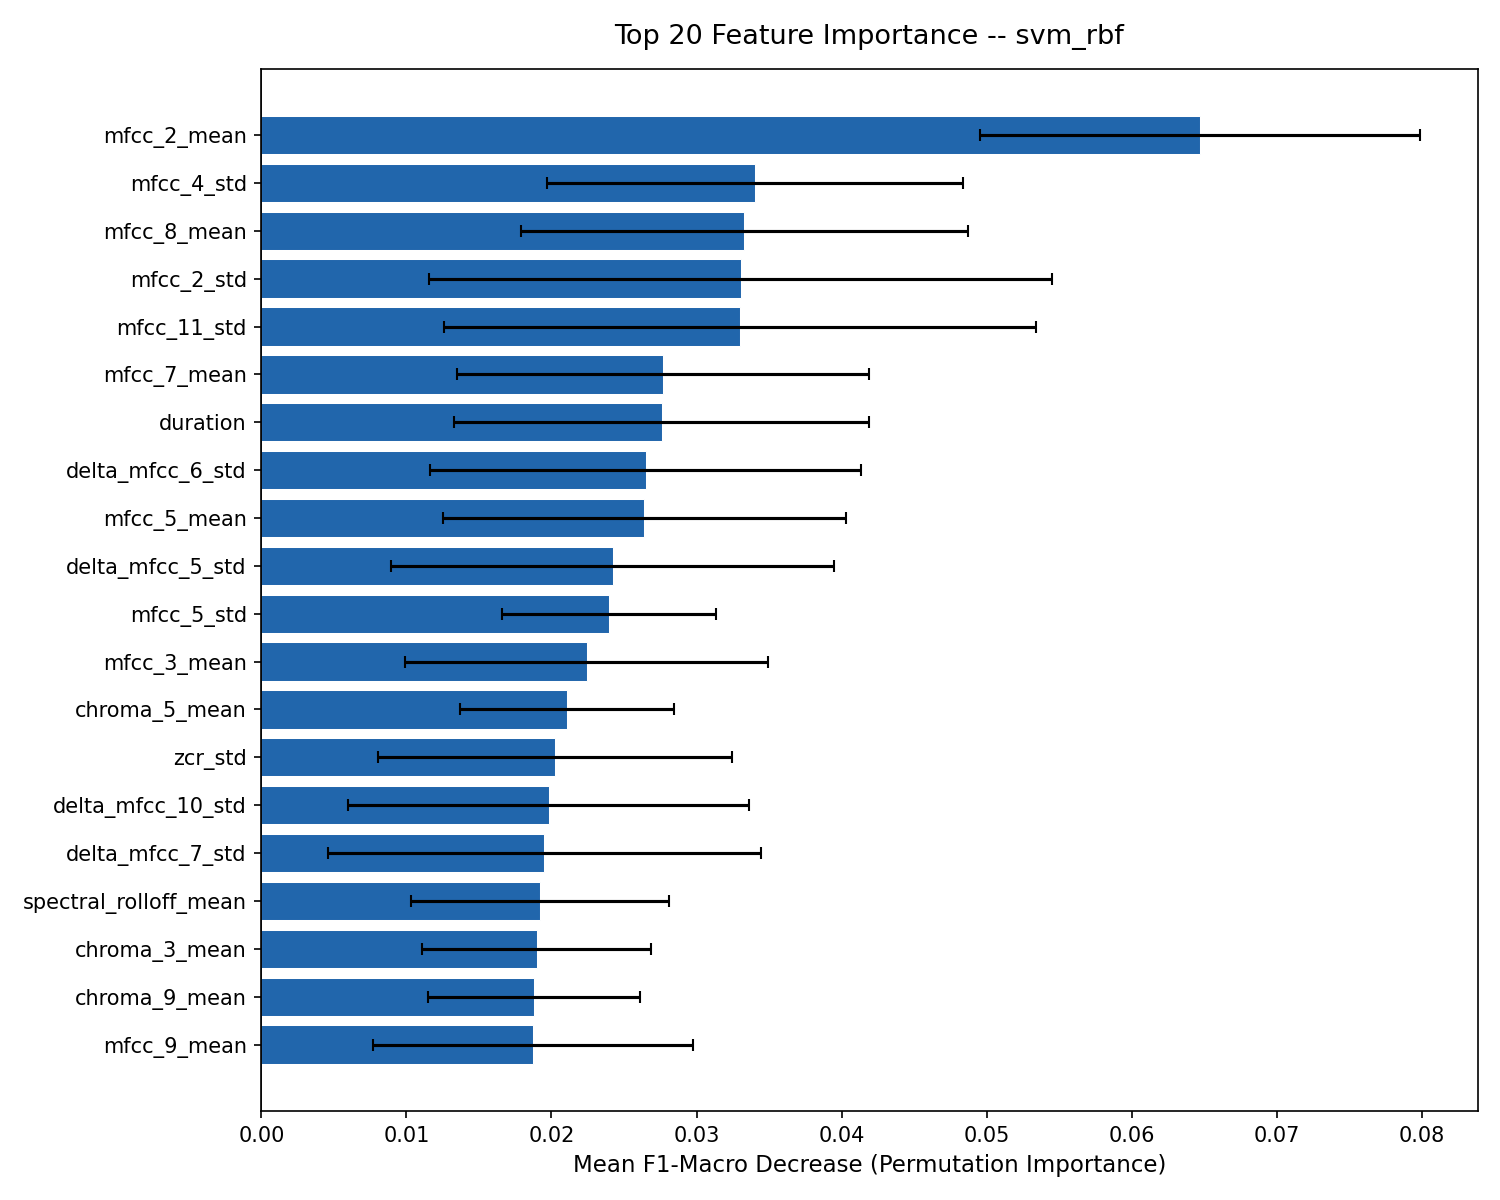

Data behind this chart, as committed beside it:
feature, importance_mean, importance_std
mfcc_2_mean, 0.06471, 0.01513
mfcc_4_std, 0.03403, 0.01433
mfcc_8_mean, 0.0333, 0.01539
mfcc_2_std, 0.03305, 0.02146
mfcc_11_std, 0.033, 0.02041
mfcc_7_mean, 0.02769, 0.01421
duration, 0.0276, 0.01431
delta_mfcc_6_std, 0.0265, 0.01484
mfcc_5_mean, 0.02641, 0.0139
delta_mfcc_5_std, 0.02423, 0.01526
mfcc_5_std, 0.02397, 0.00738
mfcc_3_mean, 0.02242, 0.01249
chroma_5_mean, 0.02107, 0.007403
zcr_std, 0.02022, 0.0122
delta_mfcc_10_std, 0.01981, 0.01384
delta_mfcc_7_std, 0.01951, 0.01495
spectral_rolloff_mean, 0.0192, 0.00891
chroma_3_mean, 0.01899, 0.007887
chroma_9_mean, 0.01879, 0.007328
mfcc_9_mean, 0.01873, 0.01105
mfcc_10_std, 0.01872, 0.01068
mfcc_11_mean, 0.01851, 0.01466
mfcc_4_mean, 0.01721, 0.01101
chroma_1_std, 0.01534, 0.0121
chroma_8_mean, 0.0153, 0.007781
pitch_std, 0.01427, 0.008323
delta_mfcc_4_std, 0.01371, 0.008743
mfcc_1_std, 0.01302, 0.01429
delta_mfcc_9_std, 0.01279, 0.01222
mfcc_6_std, 0.01159, 0.006377
mfcc_10_mean, 0.0114, 0.009421
mfcc_12_std, 0.01102, 0.009287
delta_mfcc_3_std, 0.01081, 0.00785
delta_mfcc_11_std, 0.01075, 0.01136
mfcc_13_std, 0.0103, 0.009611
delta_mfcc_10_mean, 0.01029, 0.00745
pitch_mean, 0.009657, 0.01221
delta_mfcc_9_mean, 0.009318, 0.009012
mfcc_7_std, 0.00921, 0.01102
mfcc_13_mean, 0.009066, 0.01361
chroma_8_std, 0.008155, 0.01177
mfcc_1_mean, 0.007807, 0.008387
mfcc_8_std, 0.007723, 0.01124
zcr_mean, 0.007573, 0.007679
chroma_10_mean, 0.007562, 0.008814
delta_mfcc_1_std, 0.007481, 0.01095
tempo, 0.007309, 0.007231
delta_mfcc_2_std, 0.006024, 0.01323
chroma_4_mean, 0.005978, 0.007302
rms_std, 0.005663, 0.01044
delta_mfcc_13_std, 0.005575, 0.006623
spectral_bandwidth_std, 0.005275, 0.0159
delta_mfcc_6_mean, 0.005226, 0.006293
mfcc_3_std, 0.004899, 0.01052
mfcc_6_mean, 0.004003, 0.008347
chroma_11_std, 0.003861, 0.01411
delta_mfcc_13_mean, 0.003811, 0.01196
chroma_4_std, 0.003802, 0.009591
chroma_2_std, 0.003448, 0.009195
delta_mfcc_2_mean, 0.003326, 0.006814
... 30 more rows
